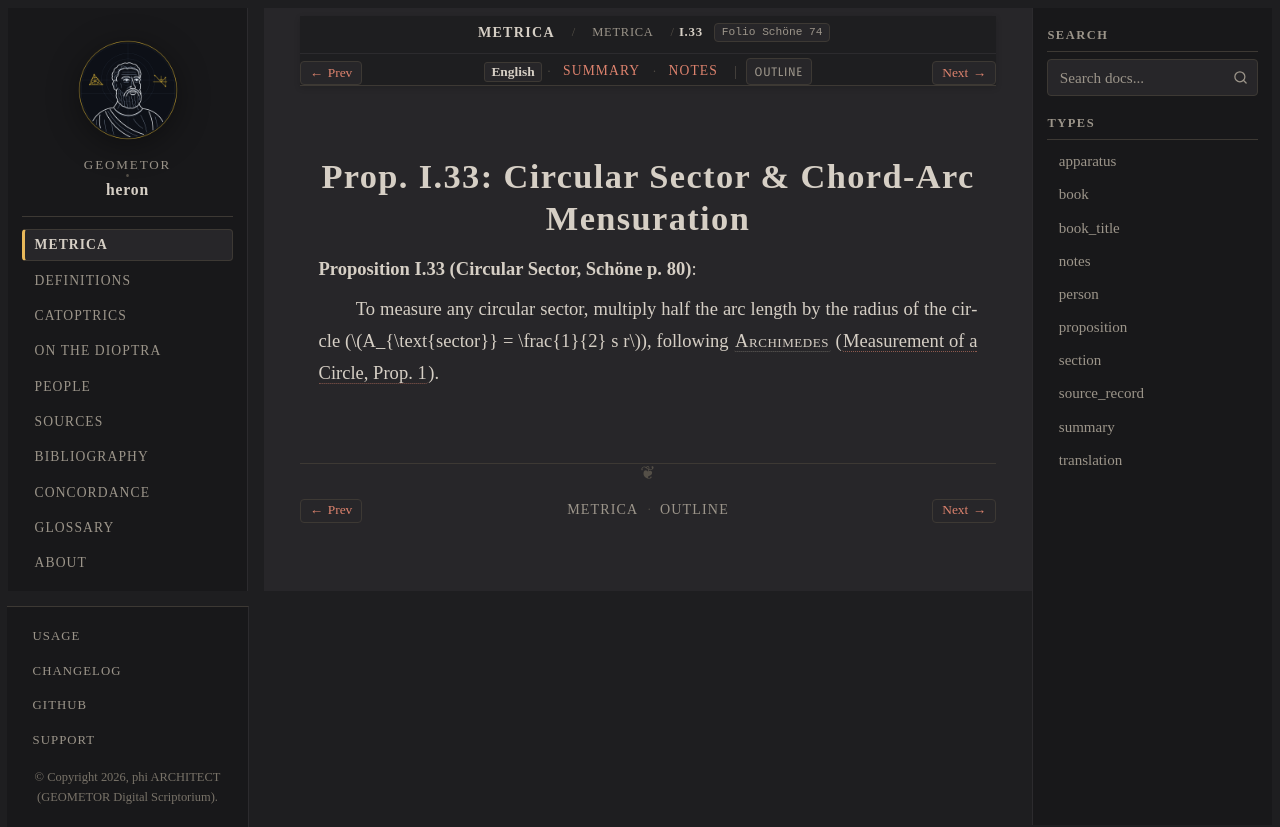

repository: geometor/heron · page: metrica/book_01/prop_33.html · generator: sphinx

:order: 34
:type: proposition
:canonical_id: I.33
:folio: Schöne 74
:tracks: English: prop_33 | Summary: summary | Notes: notes

.. _sec-metrica-i-33:

Prop. I.33: Circular Sector & Chord-Arc Mensuration
===================================================

.. folio:: Schöne 74
   :page: 80

**Proposition I.33 (Circular Sector, Schöne p. 80)**:

To measure any circular sector, multiply half the arc length by the radius of the circle (:math:`A_{\text{sector}} = \frac{1}{2} s r`), following :person:`Archimedes <archimedes>` (:cite:`Measurement of a Circle, Prop. 1 <archimedes:circle>`).
